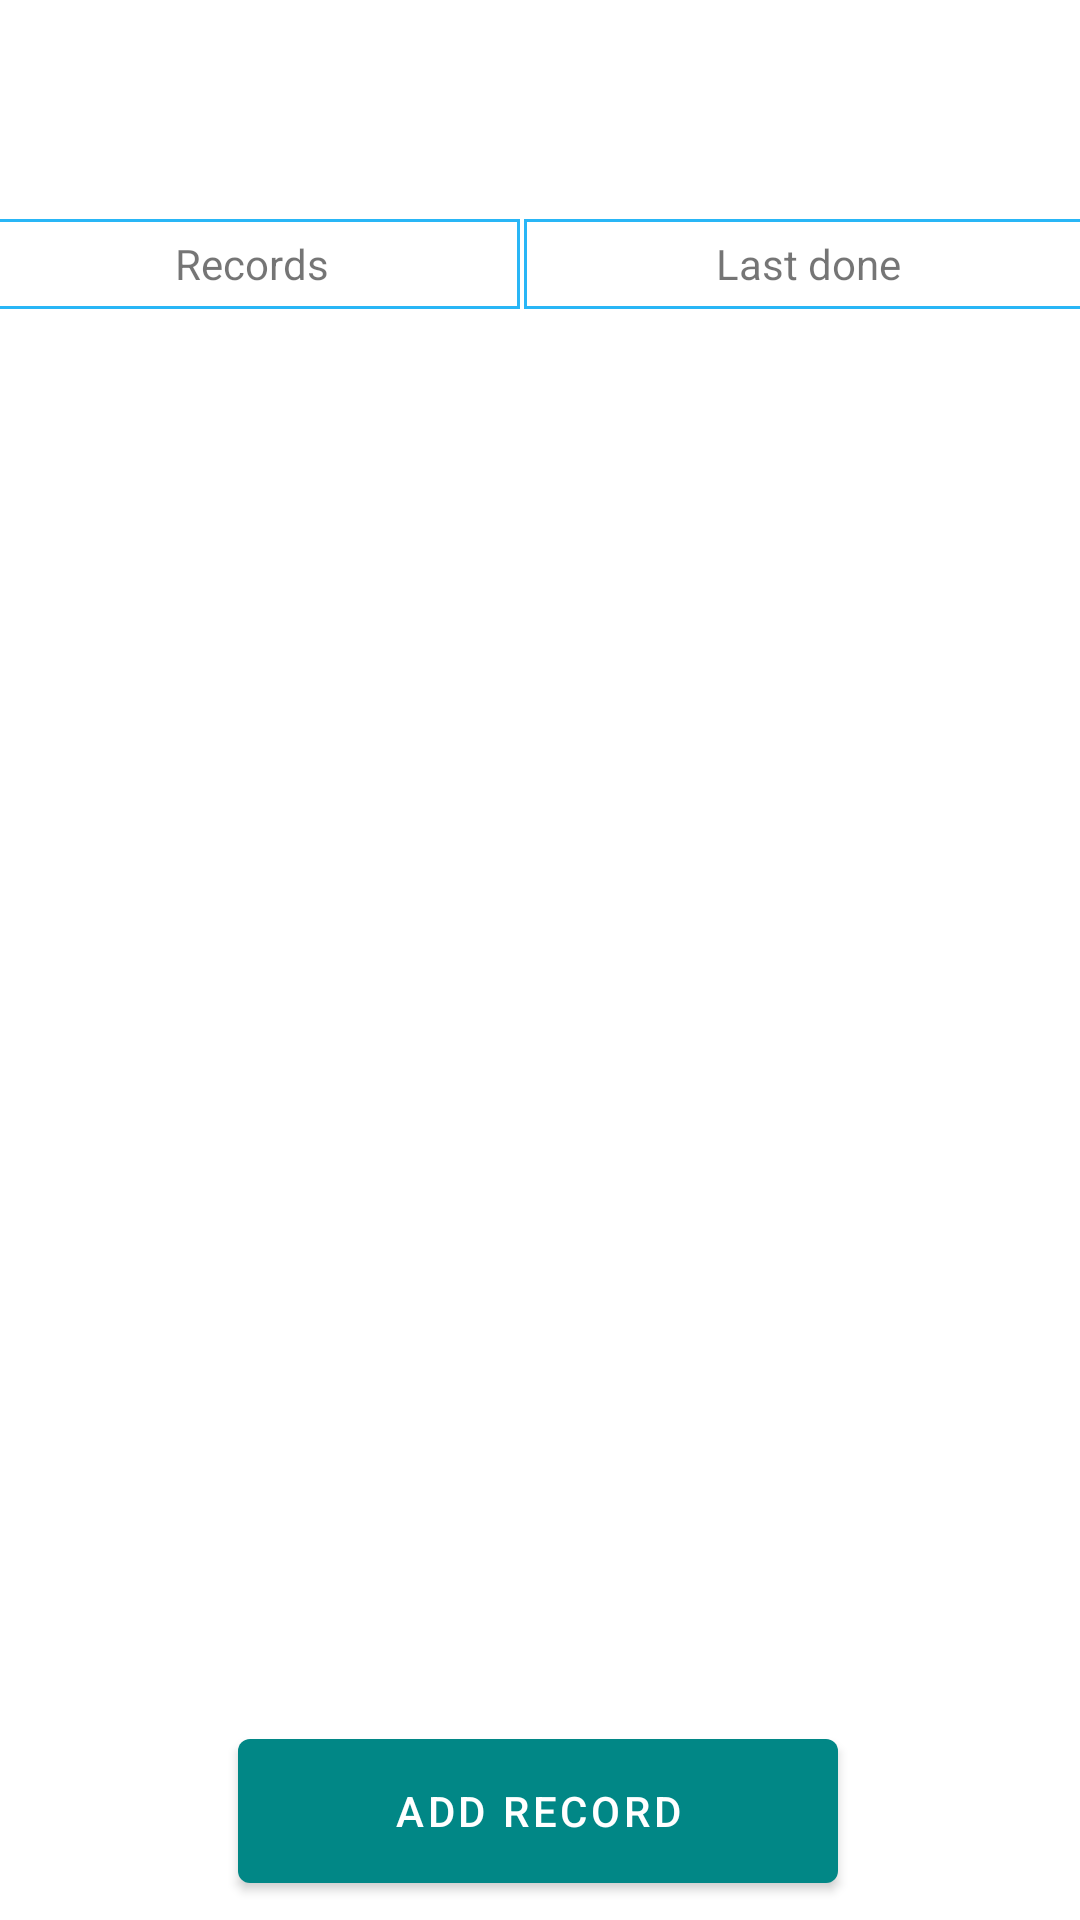

Layout XML and referenced resources for this Android screen:
<!-- AndroidManifest.xml: application theme Theme.GymApp -->
<!-- res/layout/fragment_exercise_view.xml -->
<?xml version="1.0" encoding="utf-8"?>
<androidx.constraintlayout.widget.ConstraintLayout xmlns:android="http://schemas.android.com/apk/res/android"
    xmlns:app="http://schemas.android.com/apk/res-auto"
    xmlns:tools="http://schemas.android.com/tools"
    android:layout_width="match_parent"
    android:layout_height="match_parent">


    <TextView
        android:id="@+id/exercise_title"
        style="@style/title"
        android:layout_width="346dp"
        android:layout_height="43dp"
        android:text=""
        app:layout_constraintBottom_toBottomOf="parent"
        app:layout_constraintEnd_toEndOf="parent"
        app:layout_constraintHorizontal_bias="0.492"
        app:layout_constraintStart_toStartOf="parent"
        app:layout_constraintTop_toTopOf="parent"
        app:layout_constraintVertical_bias="0.023" />

    <Button
        android:id="@+id/go_add_record_button"
        style="@style/MenuButton"
        android:text="Add record"
        app:layout_constraintBottom_toBottomOf="parent"
        app:layout_constraintEnd_toEndOf="parent"
        app:layout_constraintHorizontal_bias="0.496"
        app:layout_constraintStart_toStartOf="parent"
        app:layout_constraintTop_toTopOf="parent"
        app:layout_constraintVertical_bias="0.989" />

    <ScrollView
        android:id="@+id/scrollView3"
        android:layout_width="372dp"
        android:layout_height="526dp"
        app:layout_constraintBottom_toBottomOf="parent"
        app:layout_constraintEnd_toEndOf="parent"
        app:layout_constraintHorizontal_bias="0.609"
        app:layout_constraintStart_toStartOf="parent"
        app:layout_constraintTop_toTopOf="parent"
        app:layout_constraintVertical_bias="0.634">

        <TableLayout
            android:id="@+id/record_table"
            android:layout_width="match_parent"
            android:layout_height="wrap_content"
            android:stretchColumns="0, 1">

            <TableRow android:layout_width="wrap_content">

                <TextView
                    style="@style/exercise_table_item"
                    android:text="@string/records" />

                <TextView
                    style="@style/exercise_table_item"
                    android:text="@string/last_done" />

            </TableRow>

        </TableLayout>
    </ScrollView>

    <TextView
        android:id="@+id/exercise_filters"
        android:layout_width="210dp"
        android:layout_height="25dp"
        android:textAlignment="center"
        app:layout_constraintBottom_toBottomOf="parent"
        app:layout_constraintEnd_toEndOf="parent"
        app:layout_constraintHorizontal_bias="0.497"
        app:layout_constraintStart_toStartOf="parent"
        app:layout_constraintTop_toTopOf="parent"
        app:layout_constraintVertical_bias="0.104" />

</androidx.constraintlayout.widget.ConstraintLayout>
<!-- resources referenced by this layout -->
<resources>
  <string name="last_done">Last done</string>
  <string name="records">Records</string>
  <style name="MenuButton" parent="">
          <item name="android:layout_height">@dimen/btn_height</item>
          <item name="android:layout_width">@dimen/btn_width</item>
          <item name="android:layout_gravity">center</item>
      </style>
  <style name="exercise_table_item">
          <item name="android:layout_height">30dp</item>
          <item name="android:gravity">center</item>
          <item name="android:textAlignment">center</item>
          <item name="android:background">@drawable/border</item>
          <item name="android:padding">3dp</item>
          <item name="android:layout_margin">0.5dp</item>
      </style>
  <style name="title">
          <item name="android:textAlignment">center</item>
          <item name="android:textSize">30sp</item>
      </style>
  <style name="Theme.GymApp" parent="Theme.MaterialComponents.DayNight.DarkActionBar">
          
          <item name="colorPrimary">@color/teal_700</item>
          <item name="colorPrimaryVariant">@color/teal_200</item>
          <item name="colorOnPrimary">@color/white</item>
          
          <item name="colorSecondary">@color/teal_200</item>
          <item name="colorSecondaryVariant">@color/teal_700</item>
          <item name="colorOnSecondary">@color/black</item>
          
          <item name="android:statusBarColor" tools:targetApi="l">?attr/colorPrimaryVariant</item>
          
      </style>
  <dimen name="btn_height">60dp</dimen>
  <dimen name="btn_width">200dp</dimen>
  <!-- drawable border (drawable) -->
  <?xml version="1.0" encoding="utf-8"?>
  <shape xmlns:android="http://schemas.android.com/apk/res/android" android:shape="rectangle" >
      <stroke android:width="1dp" android:color="@color/light_blue_400"/>
  </shape>
  <color name="teal_700">#FF018786</color>
  <color name="teal_200">#FF03DAC5</color>
  <color name="white">#FFFFFFFF</color>
  <color name="black">#FF000000</color>
  <color name="light_blue_400">#FF29B6F6</color>
</resources>
